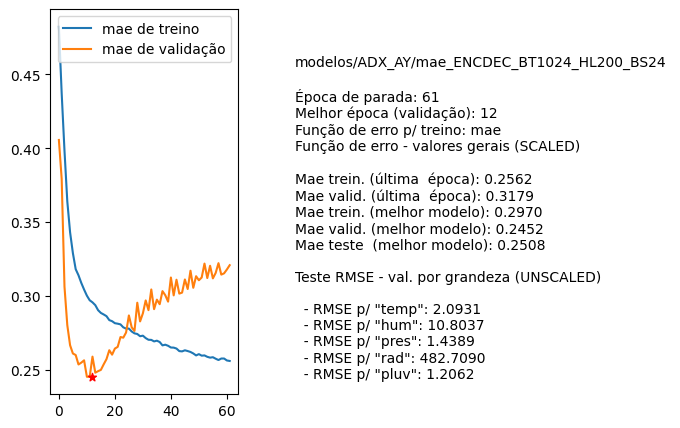

Values plotted in this chart, from the file beside it:
nome, parada, melhorEpoch, erro_treino_parada, erro_valid_parada, erro_treino_melhor, erro_valid_melhor, erro_teste_melhor, rmse_unscaled_por_grandeza
modelos/ADX_AY/mae_ENCDEC_BT1024_HL200_B…, 61, 12, 0.2562, 0.3179, 0.2970, 0.2452, 0.2508, ['2.0931', '10.8037', '1.4389', '482.709…
